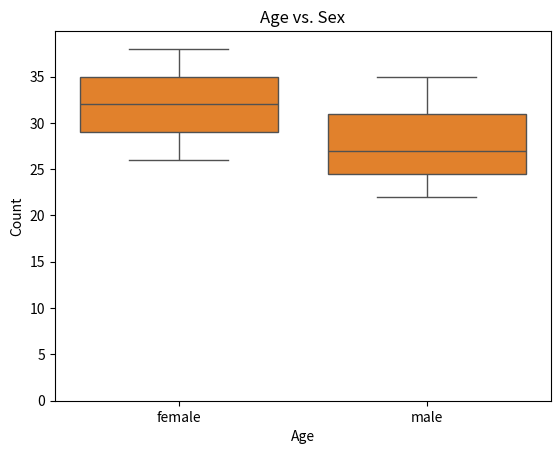

Python code for this plot: (Note: this script raises an exception after producing the figure.)
import numpy as np
import pandas as pd
import seaborn as sns
import matplotlib.pyplot as plt

# Create a DataFrame with the Titanic data
data = {
    'PassengerId': [1, 2, 3, 4, 5],
    'Survived': [0, 1, 1, 0, 0],
    'Pclass': [3, 1, 3, 1, 3],
    'Name': ['Braund, Mr. Owen Harris', 'Cumings, Mrs. John Bradley (Elizabeth Florence)', 'Heikkinen, Miss. Laina', 'Allen, Mr. William Henry', 'Moran, Mr. James'],
    'Sex': ['male', 'female', 'female', 'male', 'male'],
    'Age': [22.0, 38.0, 26.0, 35.0, 27.0],
    'SibSp': [1, 1, 0, 0, 0],
    'Parch': [0, 0, 0, 0, 0],
    'Ticket': ['A/4 51211', 'PC 17599', 'STON/P 7321', '113783', '330877'],
    'Fare': [7.25, 71.2833, 7.75, 8.05, 8.4583],
    'Cabin': ['C85', 'C125', 'Unknown', 'Unknown', 'Unknown'],
    'Embarked': ['S', 'C', 'S', 'S', 'Q']
}

df = pd.DataFrame(data)

# Data Cleaning
# Handle missing values (replace 'Unknown' with NaN)
df.replace('Unknown', np.nan, inplace=True)

# Fill missing values for 'Age' with the median
df['Age'].fillna(df['Age'].median(), inplace=True)

# Convert categorical variables to appropriate data types
df['Sex'] = df['Sex'].astype('category')
df['Embarked'] = df['Embarked'].astype('category')

# Exploratory Data Analysis (EDA)
# Descriptive statistics
print(df.describe())

# Visualization
# Distribution of numerical variables
sns.histplot(df['Age'], bins=30)
plt.title('Distribution of Age')
plt.show()

# Relationship between categorical and numerical variables
sns.boxplot(x='Sex', y='Age', data=df)
plt.title('Age vs. Sex')
plt.show()

# Correlation matrix
corr_matrix = df.corr()
sns.heatmap(corr_matrix, annot=True, cmap='viridis')
plt.title('Correlation Matrix')
plt.show()

# Survival Rates by Passenger Class
sns.barplot(x='Pclass', y='Survived', data=df)
plt.title('Survival Rates by Passenger Class')
plt.show()